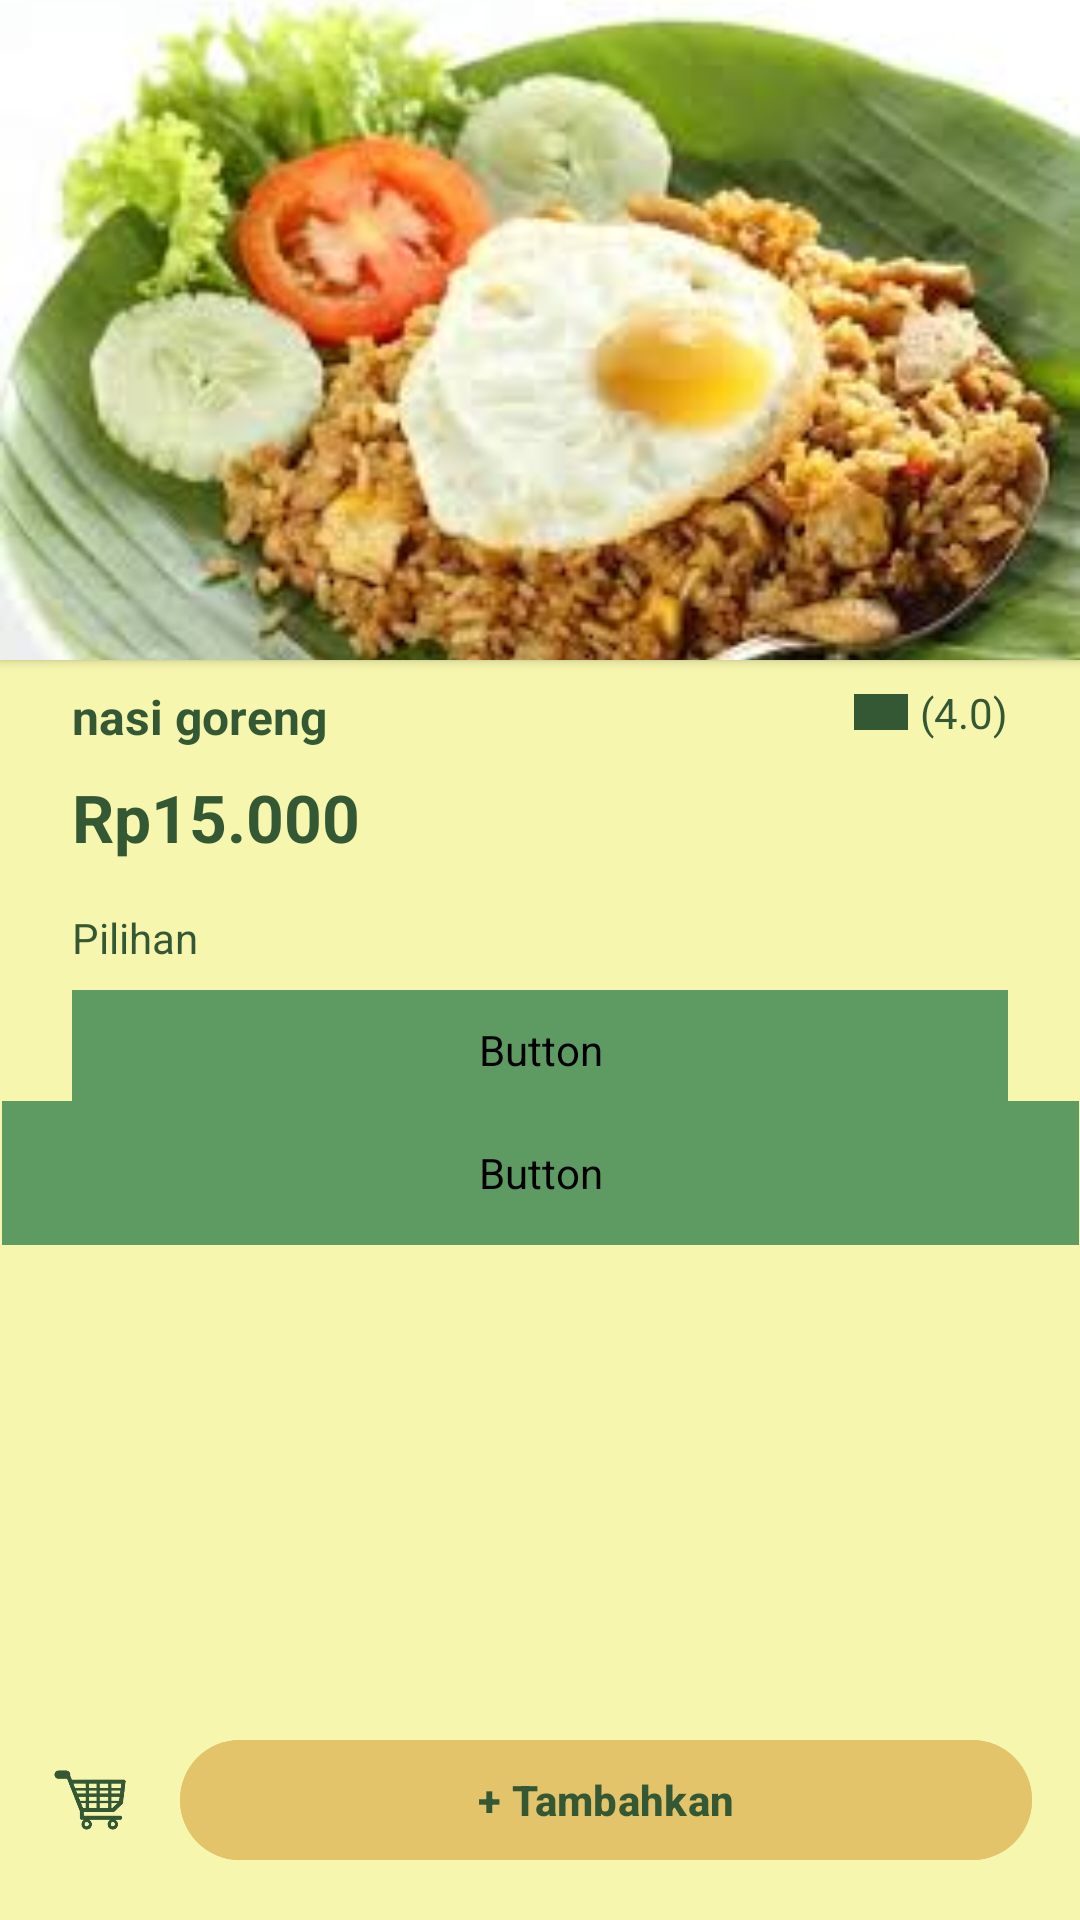

Produce the Android XML layout that renders to this screen, including the resource entries it uses.
<!-- AndroidManifest.xml: application theme Theme.KasirPAS -->
<!-- res/layout/activity_makanan.xml -->
<?xml version="1.0" encoding="utf-8"?>
<androidx.constraintlayout.widget.ConstraintLayout
    xmlns:android="http://schemas.android.com/apk/res/android"
    xmlns:app="http://schemas.android.com/apk/res-auto"
    xmlns:tools="http://schemas.android.com/tools"
    android:layout_width="match_parent"
    android:layout_height="match_parent"
    android:background="#F6F6AE"
    tools:context=".ActivityMakanan">

    
    <androidx.cardview.widget.CardView
        android:id="@+id/imageCard"
        android:layout_width="match_parent"
        android:layout_height="220dp"
        android:layout_marginBottom="8dp"
        app:cardCornerRadius="0dp"
        app:cardBackgroundColor="#5D9B63"
        app:layout_constraintTop_toTopOf="parent"
        app:layout_constraintStart_toStartOf="parent"
        app:layout_constraintEnd_toEndOf="parent">

        <ImageView
            android:id="@+id/foodImage"
            android:layout_width="match_parent"
            android:layout_height="match_parent"
            android:scaleType="centerCrop"
            android:contentDescription="@string/gambar_makanan"
            android:src="@drawable/nasigoreng"/>

    </androidx.cardview.widget.CardView>

    
    <TextView
        android:id="@+id/foodName"
        android:layout_width="wrap_content"
        android:layout_height="wrap_content"
        android:text="@string/nasi_goreng"
        android:textColor="#355834"
        android:textStyle="bold"
        android:textSize="16sp"
        app:layout_constraintTop_toBottomOf="@id/imageCard"
        app:layout_constraintStart_toStartOf="parent"
        android:layout_marginStart="24dp"
        android:layout_marginTop="8dp"/>

    
    <LinearLayout
        android:id="@+id/ratingLayout"
        android:layout_width="wrap_content"
        android:layout_height="wrap_content"
        android:orientation="horizontal"
        android:gravity="center_vertical"
        app:layout_constraintTop_toTopOf="@id/foodName"
        app:layout_constraintEnd_toEndOf="parent"
        android:layout_marginEnd="24dp">

        <ImageView
            android:layout_width="18dp"
            android:layout_height="18dp"
            android:src="@drawable/nasigoreng"
            android:contentDescription="@string/rating_icon"
            app:tint="#355834" />

        <TextView
            android:id="@+id/foodRating"
            android:layout_width="wrap_content"
            android:layout_height="wrap_content"
            android:text="@string/rating_value"
            android:textColor="#355834"
            android:textSize="14sp"
            android:layout_marginStart="4dp"/>
    </LinearLayout>

    
    <TextView
        android:id="@+id/foodPrice"
        android:layout_width="wrap_content"
        android:layout_height="wrap_content"
        android:text="@string/harga"
        android:textColor="#355834"
        android:textSize="22sp"
        android:textStyle="bold"
        app:layout_constraintTop_toBottomOf="@id/foodName"
        app:layout_constraintStart_toStartOf="@id/foodName"
        android:layout_marginTop="8dp"/>

    
    <TextView
        android:id="@+id/pilihanLabel"
        android:layout_width="wrap_content"
        android:layout_height="wrap_content"
        android:text="@string/pilihan"
        android:textColor="#355834"
        android:textSize="14sp"
        app:layout_constraintTop_toBottomOf="@id/foodPrice"
        app:layout_constraintStart_toStartOf="@id/foodName"
        android:layout_marginTop="16dp"/>

    <Button
        android:id="@+id/pilihanButton"
        android:layout_width="0dp"
        android:layout_height="40dp"
        android:text="@string/pedas"
        android:textAllCaps="false"
        android:textColor="@android:color/white"
        android:backgroundTint="#5D9B63"
        app:drawableEndCompat="@drawable/ic_chevron_right"
        app:layout_constraintTop_toBottomOf="@id/pilihanLabel"
        app:layout_constraintStart_toStartOf="@id/foodName"
        app:layout_constraintEnd_toEndOf="parent"
        android:layout_marginEnd="24dp"
        android:layout_marginTop="8dp"/>


    
    <TextView
        android:id="@+id/porsiLabel"
        android:layout_width="wrap_content"
        android:layout_height="wrap_content"
        android:text="@string/porsi"
        android:textColor="#355834"
        android:textSize="14sp"
        app:layout_constraintTop_toBottomOf="@id/pilihanButton"
        app:layout_constraintStart_toStartOf="@id/foodName"
        android:layout_marginTop="16dp"/>

    

    <Button
        android:id="@+id/porsiButton"
        android:layout_width="359dp"
        android:layout_height="48dp"
        android:backgroundTint="#5D9B63"
        android:text="@string/sedang"
        android:textAllCaps="false"
        android:textColor="@android:color/white"
        app:drawableEndCompat="@drawable/ic_chevron_right"
        app:layout_constraintBottom_toBottomOf="parent"
        app:layout_constraintEnd_toEndOf="parent"
        app:layout_constraintStart_toStartOf="parent"
        app:layout_constraintTop_toTopOf="parent"
        app:layout_constraintVertical_bias="0.62" />

    <LinearLayout
        android:id="@+id/linearLayout"
        android:layout_width="match_parent"
        android:layout_height="wrap_content"
        android:layout_margin="16dp"
        android:gravity="center"
        android:orientation="horizontal"
        app:layout_constraintBottom_toBottomOf="parent"
        tools:layout_editor_absoluteX="16dp">

        <ImageView
            android:id="@+id/cartIcon"
            android:layout_width="28dp"
            android:layout_height="28dp"
            android:layout_marginEnd="16dp"
            android:contentDescription="@string/keranjang"
            android:src="@drawable/keranjang"
            app:tint="#355834" />

        <com.google.android.material.button.MaterialButton
            android:id="@+id/addButton"
            android:layout_width="0dp"
            android:layout_height="48dp"
            android:layout_weight="1"
            android:backgroundTint="#E4C46A"
            android:text="@string/tambahkan"
            android:textAllCaps="false"
            android:textColor="#355834"
            android:textStyle="bold"
            app:cornerRadius="25dp" />
    </LinearLayout>

</androidx.constraintlayout.widget.ConstraintLayout>
<!-- resources referenced by this layout -->
<resources>
  <!-- drawable ic_chevron_right (drawable) -->
  <?xml version="1.0" encoding="utf-8"?>
  <makanan xmlns:android="http://schemas.android.com/apk/res/android">
    
  </makanan>
  <!-- drawable keranjang: png bitmap (drawable, 95301 bytes) -->
  <!-- drawable nasigoreng: png bitmap (drawable, 127437 bytes) -->
  <string name="gambar_makanan">Gambar Makanan</string>
  <string name="harga">Rp15.000</string>
  <string name="keranjang">Keranjang</string>
  <string name="nasi_goreng">nasi goreng</string>
  <string name="pedas">Pedas</string>
  <string name="pilihan">Pilihan</string>
  <string name="porsi">Porsi</string>
  <string name="rating_icon">Rating Icon</string>
  <string name="rating_value">(4.0)</string>
  <string name="sedang">Sedang</string>
  <string name="tambahkan">+ Tambahkan</string>
  <style name="Theme.KasirPAS" parent="Base.Theme.KasirPAS" />
  <style name="Base.Theme.KasirPAS" parent="Theme.Material3.DayNight.NoActionBar">
          
          <item name="android:statusBarColor">@android:color/transparent</item>
          <item name="android:windowLightStatusBar">true</item>
      </style>
</resources>
